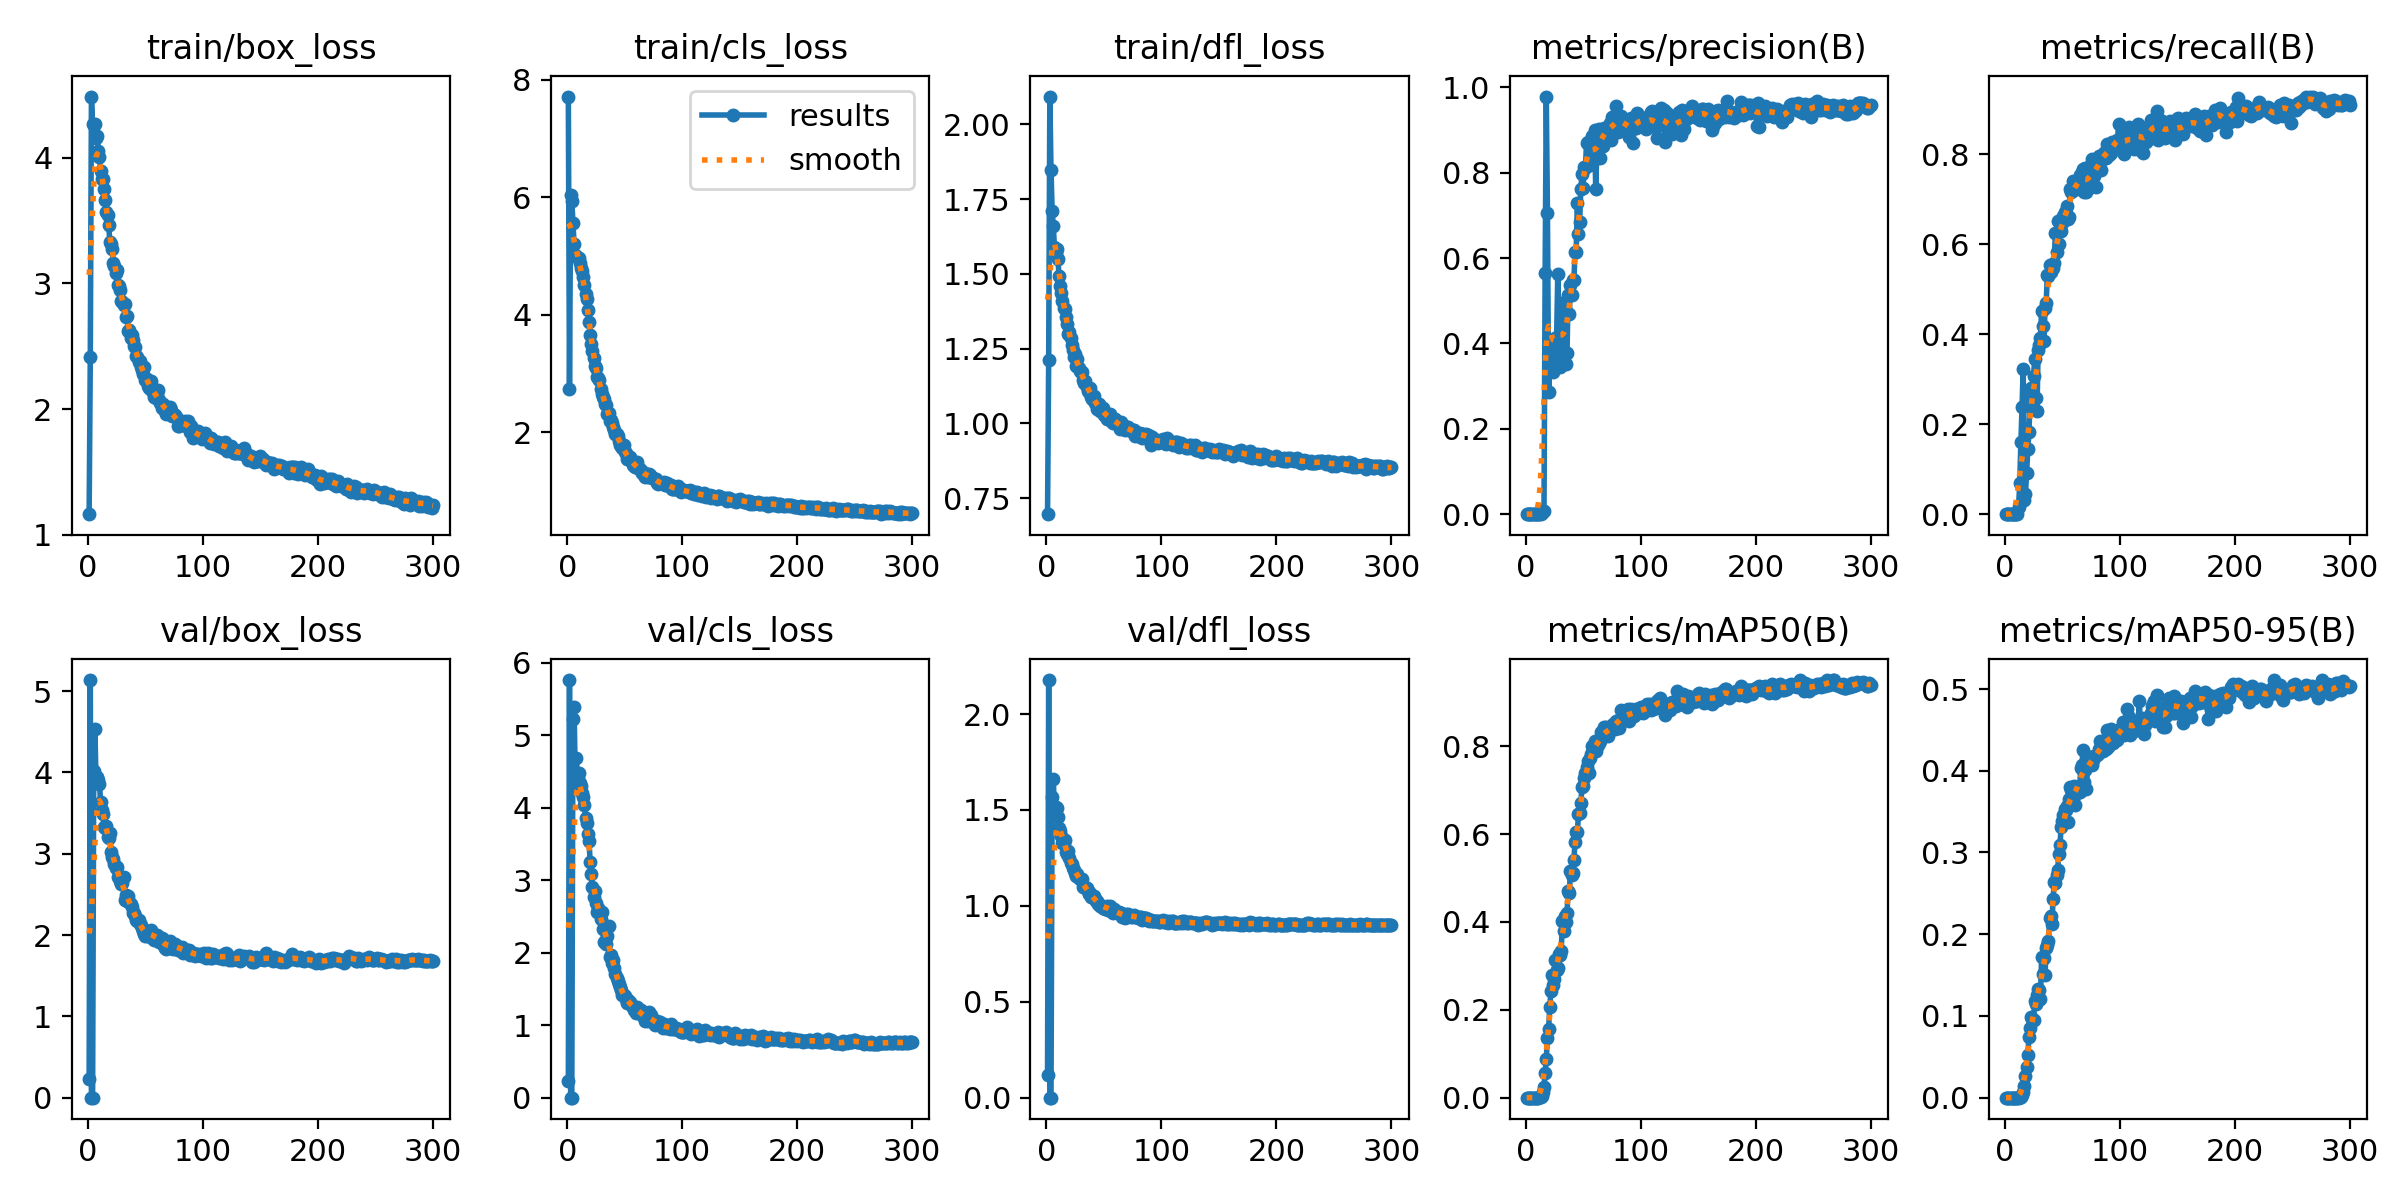

Source data for this figure (header and first rows):
epoch, train/box_loss, train/cls_loss, train/dfl_loss, metrics/precision(B), metrics/recall(B), metrics/mAP50(B), metrics/mAP50-95(B), val/box_loss, val/cls_loss, val/dfl_loss, lr/pg0, lr/pg1, lr/pg2
1, 1.164, 7.718, 0.6961, 0, 0, 0, 0, 0.2246, 0.2287, 0.1167, 0.07022, 0.003309, 0.003309
2, 2.413, 2.733, 1.212, 0, 0, 0, 0, 5.135, 5.764, 2.177, 0.04019, 0.006621, 0.006621
3, 4.487, 6.048, 2.093, 0, 0, 0, 0, 0, 0, 0, 0.01015, 0.00991, 0.00991
4, 4.266, 5.943, 1.849, 0, 0, 0, 0, 0, 0, 0, 0.009901, 0.009901, 0.009901
5, 4.26, 5.564, 1.71, 0, 0, 0, 0, 4.013, 5.219, 1.57, 0.009901, 0.009901, 0.009901
6, 4.268, 5.202, 1.66, 0, 0, 0, 0, 4.535, 5.388, 1.66, 0.009868, 0.009868, 0.009868
7, 4.159, 5.014, 1.589, 0, 0, 0, 0, 3.871, 4.405, 1.495, 0.009835, 0.009835, 0.009835
8, 4.17, 4.998, 1.569, 0, 0, 0, 0, 3.939, 4.682, 1.514, 0.009802, 0.009802, 0.009802
9, 4.056, 4.962, 1.583, 0, 0, 0, 0, 3.904, 4.417, 1.508, 0.009769, 0.009769, 0.009769
10, 4.007, 4.976, 1.551, 0, 0, 0, 0, 3.853, 4.486, 1.461, 0.009736, 0.009736, 0.009736
11, 3.894, 4.884, 1.492, 0, 0, 0, 0, 3.63, 4.347, 1.404, 0.009703, 0.009703, 0.009703
12, 3.835, 4.792, 1.458, 0.00075, 0.01561, 0.00059, 0.00016, 3.538, 4.303, 1.391, 0.00967, 0.00967, 0.00967
13, 3.833, 4.751, 1.437, 0.00122, 0.07008, 0.00197, 0.00049, 3.483, 4.204, 1.362, 0.009637, 0.009637, 0.009637
14, 3.752, 4.654, 1.41, 0.00319, 0.1603, 0.00319, 0.0009, 3.33, 4.153, 1.329, 0.009604, 0.009604, 0.009604
15, 3.662, 4.505, 1.386, 0.00711, 0.2379, 0.01279, 0.0033, 3.318, 4.036, 1.328, 0.009571, 0.009571, 0.009571
16, 3.57, 4.357, 1.381, 0.00703, 0.3238, 0.02463, 0.0067, 3.338, 3.862, 1.342, 0.009538, 0.009538, 0.009538
17, 3.547, 4.279, 1.357, 0.5653, 0.03059, 0.05618, 0.01371, 3.207, 3.79, 1.283, 0.009505, 0.009505, 0.009505
18, 3.467, 4.081, 1.331, 0.9784, 0.04505, 0.08842, 0.02622, 3.188, 3.645, 1.272, 0.009472, 0.009472, 0.009472
19, 3.331, 3.885, 1.297, 0.7055, 0.09226, 0.1351, 0.03731, 3.256, 3.536, 1.286, 0.009439, 0.009439, 0.009439
20, 3.315, 3.664, 1.306, 0.2853, 0.1442, 0.1555, 0.05219, 3.026, 3.246, 1.25, 0.009406, 0.009406, 0.009406
21, 3.271, 3.513, 1.285, 0.3462, 0.183, 0.2055, 0.07373, 2.964, 3.081, 1.223, 0.009373, 0.009373, 0.009373
22, 3.166, 3.388, 1.262, 0.4014, 0.254, 0.2422, 0.08554, 2.934, 2.905, 1.219, 0.00934, 0.00934, 0.00934
23, 3.142, 3.259, 1.245, 0.3996, 0.2811, 0.2784, 0.09819, 2.875, 2.769, 1.2, 0.009307, 0.009307, 0.009307
24, 3.085, 3.136, 1.223, 0.3324, 0.2669, 0.2562, 0.09667, 2.829, 2.852, 1.187, 0.009274, 0.009274, 0.009274
25, 3.111, 3.095, 1.233, 0.3807, 0.3081, 0.2694, 0.09445, 2.835, 2.685, 1.174, 0.009241, 0.009241, 0.009241
26, 2.989, 2.936, 1.19, 0.4127, 0.344, 0.3124, 0.1185, 2.71, 2.562, 1.156, 0.009208, 0.009208, 0.009208
27, 2.98, 2.919, 1.214, 0.4145, 0.2576, 0.2902, 0.1144, 2.721, 2.621, 1.167, 0.009175, 0.009175, 0.009175
28, 2.949, 2.887, 1.184, 0.5638, 0.2303, 0.2955, 0.1256, 2.666, 2.576, 1.145, 0.009142, 0.009142, 0.009142
29, 2.86, 2.732, 1.175, 0.4052, 0.3657, 0.3275, 0.1324, 2.625, 2.468, 1.139, 0.009109, 0.009109, 0.009109
30, 2.856, 2.659, 1.173, 0.3449, 0.3763, 0.3242, 0.1321, 2.638, 2.558, 1.139, 0.009076, 0.009076, 0.009076
31, 2.829, 2.601, 1.172, 0.3684, 0.3924, 0.3345, 0.1212, 2.718, 2.326, 1.14, 0.009043, 0.009043, 0.009043
32, 2.835, 2.561, 1.145, 0.4956, 0.4515, 0.4013, 0.1717, 2.426, 2.154, 1.097, 0.00901, 0.00901, 0.00901
33, 2.734, 2.488, 1.135, 0.3818, 0.4184, 0.3782, 0.1511, 2.497, 2.35, 1.097, 0.008977, 0.008977, 0.008977
34, 2.739, 2.471, 1.142, 0.4825, 0.3843, 0.4126, 0.1704, 2.422, 2.116, 1.096, 0.008944, 0.008944, 0.008944
35, 2.619, 2.316, 1.123, 0.3507, 0.4592, 0.4002, 0.1504, 2.483, 2.233, 1.093, 0.008911, 0.008911, 0.008911
36, 2.632, 2.329, 1.11, 0.3772, 0.4705, 0.4198, 0.1834, 2.405, 2.372, 1.075, 0.008878, 0.008878, 0.008878
37, 2.565, 2.197, 1.103, 0.5143, 0.531, 0.4699, 0.1864, 2.385, 1.942, 1.063, 0.008845, 0.008845, 0.008845
38, 2.59, 2.209, 1.118, 0.4691, 0.5296, 0.4665, 0.1917, 2.349, 1.973, 1.066, 0.008812, 0.008812, 0.008812
39, 2.551, 2.168, 1.089, 0.5362, 0.5549, 0.5161, 0.2193, 2.272, 1.865, 1.044, 0.008779, 0.008779, 0.008779
40, 2.5, 2.097, 1.081, 0.5124, 0.539, 0.5076, 0.2218, 2.271, 1.894, 1.046, 0.008746, 0.008746, 0.008746
41, 2.496, 2.037, 1.091, 0.5492, 0.5522, 0.5117, 0.2129, 2.238, 1.792, 1.05, 0.008713, 0.008713, 0.008713
42, 2.419, 1.965, 1.07, 0.5483, 0.5484, 0.5406, 0.2434, 2.185, 1.703, 1.037, 0.00868, 0.00868, 0.00868
43, 2.414, 1.973, 1.066, 0.6139, 0.5589, 0.5823, 0.2633, 2.171, 1.656, 1.026, 0.008647, 0.008647, 0.008647
44, 2.373, 1.943, 1.049, 0.6153, 0.6262, 0.604, 0.2625, 2.191, 1.611, 1.027, 0.008614, 0.008614, 0.008614
45, 2.385, 1.848, 1.065, 0.7284, 0.582, 0.6052, 0.2723, 2.13, 1.576, 1.007, 0.008581, 0.008581, 0.008581
46, 2.335, 1.794, 1.065, 0.6569, 0.6509, 0.6446, 0.2791, 2.124, 1.52, 1.007, 0.008548, 0.008548, 0.008548
47, 2.307, 1.762, 1.041, 0.6849, 0.6, 0.6473, 0.2983, 2.081, 1.49, 0.9993, 0.008515, 0.008515, 0.008515
48, 2.283, 1.728, 1.041, 0.7611, 0.6299, 0.6701, 0.3091, 2.049, 1.421, 0.9993, 0.008482, 0.008482, 0.008482
49, 2.339, 1.79, 1.051, 0.7971, 0.6294, 0.7068, 0.3317, 2.015, 1.417, 0.9912, 0.008449, 0.008449, 0.008449
50, 2.231, 1.665, 1.029, 0.7651, 0.6469, 0.7098, 0.3388, 1.989, 1.4, 0.9939, 0.008416, 0.008416, 0.008416
51, 2.238, 1.653, 1.035, 0.8135, 0.6631, 0.7269, 0.3454, 1.993, 1.366, 0.9849, 0.008383, 0.008383, 0.008383
52, 2.184, 1.548, 1.025, 0.8107, 0.6709, 0.7396, 0.3527, 2.006, 1.305, 0.9955, 0.00835, 0.00835, 0.00835
53, 2.167, 1.55, 1.016, 0.8692, 0.6673, 0.7514, 0.352, 2.037, 1.346, 0.997, 0.008317, 0.008317, 0.008317
54, 2.199, 1.551, 1.022, 0.8716, 0.685, 0.7651, 0.3568, 2.037, 1.311, 0.981, 0.008284, 0.008284, 0.008284
55, 2.223, 1.587, 1.03, 0.8663, 0.656, 0.7384, 0.3374, 2.058, 1.323, 1.001, 0.008251, 0.008251, 0.008251
56, 2.146, 1.509, 1.018, 0.8172, 0.6616, 0.7737, 0.3657, 1.969, 1.265, 0.9778, 0.008218, 0.008218, 0.008218
57, 2.096, 1.444, 1.006, 0.8709, 0.7221, 0.7814, 0.3806, 1.933, 1.255, 0.9691, 0.008185, 0.008185, 0.008185
58, 2.101, 1.433, 1.001, 0.8851, 0.7162, 0.8011, 0.3767, 1.983, 1.207, 0.9653, 0.008152, 0.008152, 0.008152
59, 2.091, 1.417, 1.015, 0.8276, 0.7409, 0.7954, 0.3627, 1.987, 1.256, 0.9812, 0.008119, 0.008119, 0.008119
60, 2.12, 1.412, 1.016, 0.901, 0.7198, 0.8123, 0.3815, 2.005, 1.166, 0.9735, 0.008086, 0.008086, 0.008086
... 240 more rows
